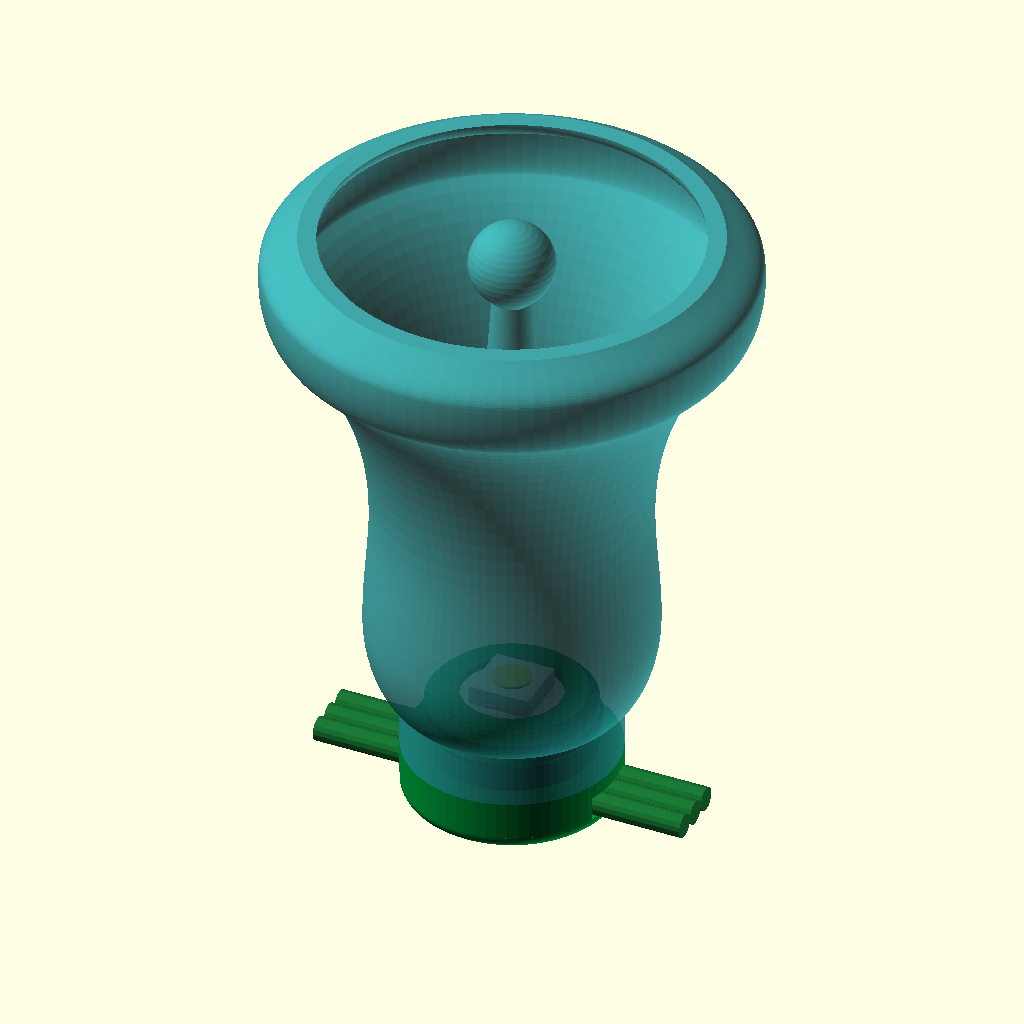
Cell 1: rendered with the file's own defaults.
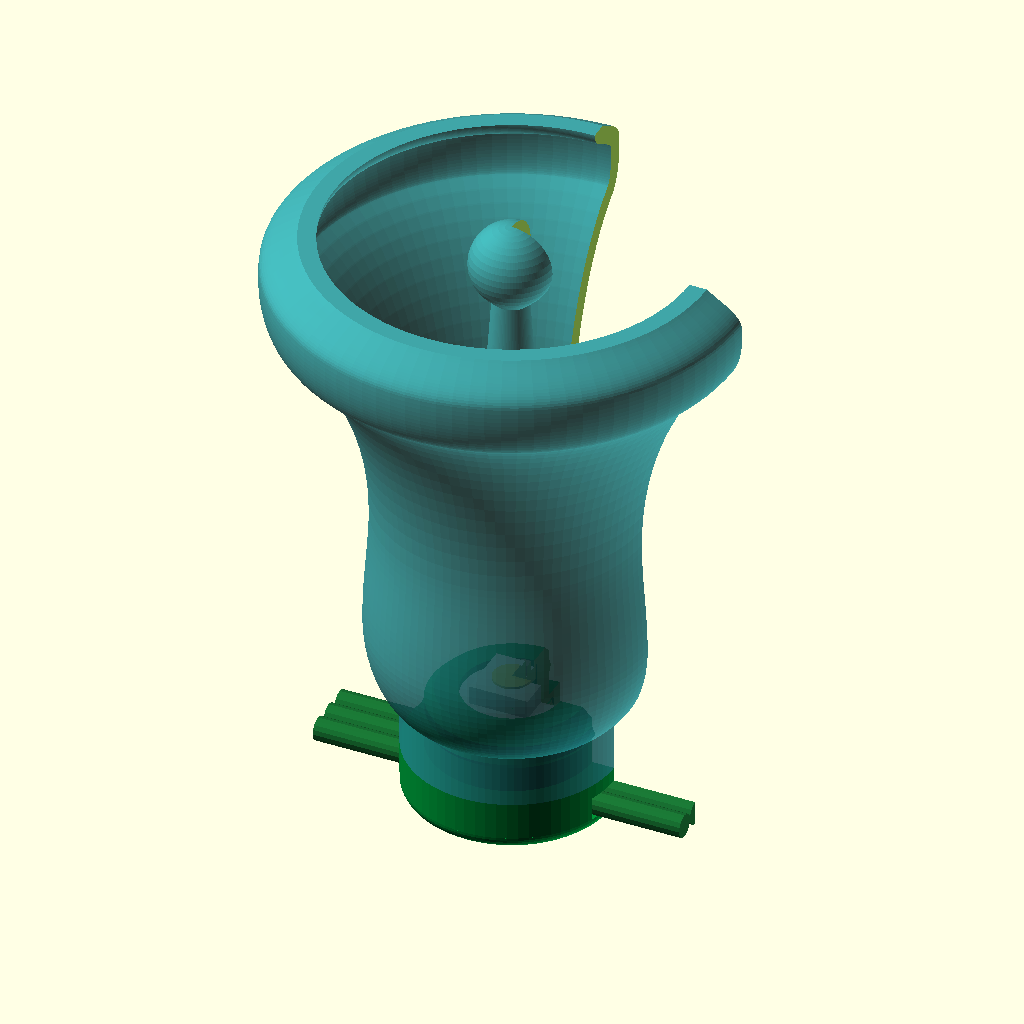
Cell 2: view_mode = "cutaway" (everything else at default).
The same orthographic view direction (rotation 55°, 0°, 25°; colour scheme Cornfield) for every cell, with the view re-fitted per cell, so scale and position can differ between cells.
The OpenSCAD source (3d-model/figurine_bell.scad):
/**
 * Copyright (c) 2026 Anton Bespalov. All rights reserved.
 * Licensed under the terms specified by the MIT License
 * Part of the csiGarland project https://github.com/ABespalov/csigarland
 *
 * Purpose: Parametric classic Holiday Bell Diffuser Cap (50mm Standard)
 *          on the two-part base mount of base_mount.scad.
 *          Fully optimized for FDM 3D printing with 0.40mm nozzle and 0.20mm layers.
 * Contributors: Anton Bespalov
 */

include <base_interface.scad>
use <base_mount.scad>

/* [Display & Animation Options] */
view_mode = "assembled"; // [exploded: Exploded Assembly View, assembled: Full Assembled Figurine, cutaway: 90-Degree Cross Section, cap_only: Diffuser Cap (Print Ready)]
explode_gap = 24;

$fn = 48;

/* [FDM Nozzle 0.4mm & Layer 0.20mm Slicing Parameters] */
nozzle_w        = 0.40;
line_w_outer    = 0.42;
line_w_inner    = 0.44;
wall_thickness  = 1.40; // 3-4 solid perimeters (minimum 1.40 mm everywhere)

/* [Figurine] */
bell_height       = 245 * layer_h;// 49.00 mm, the clapper peeking out of the mouth

c_cap       = [0.15, 0.60, 0.62, 0.88]; // Bambu PETG Translucent Teal

// =============================================================================
// SUB-MODULE: Holiday Bell Diffuser Cap (Print Ready)
// =============================================================================
// A classic church bell, drawn in the cap's own frame: Z = 0 is the collar on the
// base flange, the top of the bell as it hangs, and Z grows towards the mouth,
// which is up on the print bed. The outline (r, z) is a chain of cubic Bezier
// segments: a rounded crown shoulder, a nearly straight waist, the flare and a
// thick rolled lip (the sound bow). No printed surface is flatter than 35 deg
// from the horizontal, but the socket ceiling inside the collar, and the
// interior is cut as a shell of bell_wall normal to the outline.

bell_wall     = 1.50;  // shell normal to the outline, 3-4 perimeters
bell_lip_z    = 48.0;  // top face of the lip, the mouth as the bell hangs
bell_mouth_r  = 16.8;  // where the lip's outline meets its top face
bell_apex_z   = 37.0;  // apex of the conical mouth ceiling, on the axis: a short clapper
bell_plate    = 1.60;  // that ceiling's thickness, normal to its 45 deg cone
clapper_z     = 45.5;  // centre of the clapper ball, which peeks out of the mouth
clapper_r     = 3.5;

// Outline segments: [start, control, control, end].
bell_segments = [
    [[base_od/2, 4.4], [10.40, 5.52], [11.7, 8.4], [11.7, 12.0]],   // crown shoulder, 35 deg at the collar
    [[11.7, 12.0], [11.7, 15.5], [11.2, 18.5], [11.2, 22.0]],       // waist, narrowing a little
    [[11.2, 22.0], [11.2, 30.0], [14.4, 37.4], [18.6, 40.4]],       // flare, 35.5 deg at its end
    [[18.6, 40.4], [19.6, 41.1], [20.0, 43.3], [19.8, 45.3]],       // lip bulge, OD 40.0 mm
    // The lip rolls over to the mouth and meets it at 36 deg from the horizontal, so the
    // wall inside it runs parallel, with no flat ceiling that would want support.
    [[19.8, 45.3], [19.7, 46.4], [17.9, 47.2], [bell_mouth_r, bell_lip_z]]
];

function bez(s, t) = pow(1 - t, 3) * s[0] + 3 * pow(1 - t, 2) * t * s[1]
                   + 3 * (1 - t) * t * t * s[2] + t * t * t * s[3];
function bell_outline(n = 16) = concat(
    [[0, 0], [base_od/2, 0]],
    [for (s = bell_segments) for (i = [0 : n - 1]) bez(s, i / n)],
    [[bell_mouth_r, bell_lip_z]]
);

// The bell's solid, and the same solid running on past the mouth, mirrored over
// the axis, so that offsetting it inward neither leaves a core on the axis nor
// closes the mouth.
module bell_solid_2d() {
    polygon(concat(bell_outline(), [[0, bell_lip_z]]));
}
module bell_open_2d() {
    union() {
        for (m = [0, 1]) mirror([m, 0])
            polygon(concat(bell_outline(), [[bell_mouth_r, bell_lip_z + 20], [0, bell_lip_z + 20]]));
    }
}

module bell_shell_2d() {
    roof_z = bell_apex_z - bell_plate * sqrt(2);  // apex of the light chamber's roof
    // The chamber opens straight out of the socket bore and widens at 35 deg from the
    // horizontal, as the crown shoulder does, so the shoulder keeps an even wall and
    // the socket has no ceiling to support.
    k = 1 / tan(35);
    socket_r = (neck_od + neck_socket_gap) / 2;
    r0 = socket_r - socket_axial_gap * k;          // at the neck top, socket_r at the socket's end
    rc = (r0 + k * (roof_z - neck_h)) / (1 + k);   // where the widening meets the 45 deg roof
    difference() {
        bell_solid_2d();
        intersection() {
            offset(r = -bell_wall) bell_open_2d();
            union() {
                // The mouth, down to its 45 deg conical ceiling.
                polygon([[0, bell_apex_z], [40, bell_apex_z - 40], [40, 80], [0, 80]]);
                // The light chamber above the LED closes under a 45 deg roof,
                // so nothing inside needs support.
                polygon([[0, neck_h], [r0, neck_h], [rc, roof_z - rc], [0, roof_z]]);
            }
        }
    }
}

// The clapper: a tapered rod from the apex of the mouth ceiling, ending in a ball
// that a 45 deg cone carries, so it prints without support.
module bell_clapper_2d() {
    tangent = [clapper_r * cos(45), clapper_z - clapper_r * sin(45)];
    intersection() {
        union() {
            translate([0, clapper_z]) circle(r = clapper_r, $fn = 40);
            // The rod's foot sits below the cone of the mouth ceiling all round.
            polygon([[0, bell_apex_z - 3.4], [2.2, bell_apex_z - 3.4],
                     [1.6, tangent[1] - (tangent[0] - 1.6)], tangent, [0, tangent[1]]]);
        }
        translate([0, 0]) square([20, 80]);
    }
}

module bell_diffuser_cap() {
    color(c_cap)
    difference() {
        rotate_extrude($fn = 96, convexity = 10) {
            bell_shell_2d();
            bell_clapper_2d();
        }

        // 1. Socket cavity for base neck with entrance chamfer
        translate([0, 0, -0.1])
            cylinder(d=neck_od + neck_socket_gap, h=neck_h + socket_axial_gap + 0.1);
        translate([0, 0, -0.1])
            cylinder(d1=neck_od + neck_socket_gap + 1.2, d2=neck_od + neck_socket_gap, h=0.8);

        // 2. Internal snap-fit groove
        translate([0, 0, snap_ridge_z - 0.1])
            cylinder(d1=neck_od + neck_socket_gap, d2=snap_ridge_dia + 0.35, h=snap_ridge_h * 0.5);
        translate([0, 0, snap_ridge_z + snap_ridge_h * 0.5 - 0.1])
            cylinder(d1=snap_ridge_dia + 0.35, d2=neck_od + neck_socket_gap, h=snap_ridge_h * 0.5);
    }
}

// =============================================================================
// MAIN ASSEMBLY CONTROLLER
// =============================================================================
module exploded_assembly() {
    base_assembly(explode_gap);
    translate([0, 0, base_flange_h + explode_gap * 1.25])
        bell_diffuser_cap();
    %color([0.5, 0.5, 0.6, 0.35])
        translate([0, 0, -2])
            cylinder(d=0.4, h=bell_height + explode_gap * 1.35, $fn=12);
}

module assembled_view() {
    base_assembly();
    translate([0, 0, base_flange_h])
        bell_diffuser_cap();
}

module cutaway_view() {
    difference() {
        assembled_view();
        translate([0, 0, -1])
            cube([25, 25, bell_height + 15]);
    }
}

if (view_mode == "exploded") {
    exploded_assembly();
} else if (view_mode == "assembled") {
    assembled_view();
} else if (view_mode == "cutaway") {
    cutaway_view();
} else if (view_mode == "cap_only") {
    bell_diffuser_cap();
}
Parameter table extracted from the source (name, type, default, range or options):
view_mode: string, default "assembled", options "exploded", "assembled", "cutaway", "cap_only"
explode_gap: number, default 24
nozzle_w: number, default 0.4
line_w_outer: number, default 0.42
line_w_inner: number, default 0.44
wall_thickness: number, default 1.4
c_cap: vector, default [0.15, 0.6, 0.62, 0.88]
bell_wall: number, default 1.5
bell_lip_z: number, default 48
bell_mouth_r: number, default 16.8
bell_apex_z: number, default 37
bell_plate: number, default 1.6
clapper_z: number, default 45.5
clapper_r: number, default 3.5
